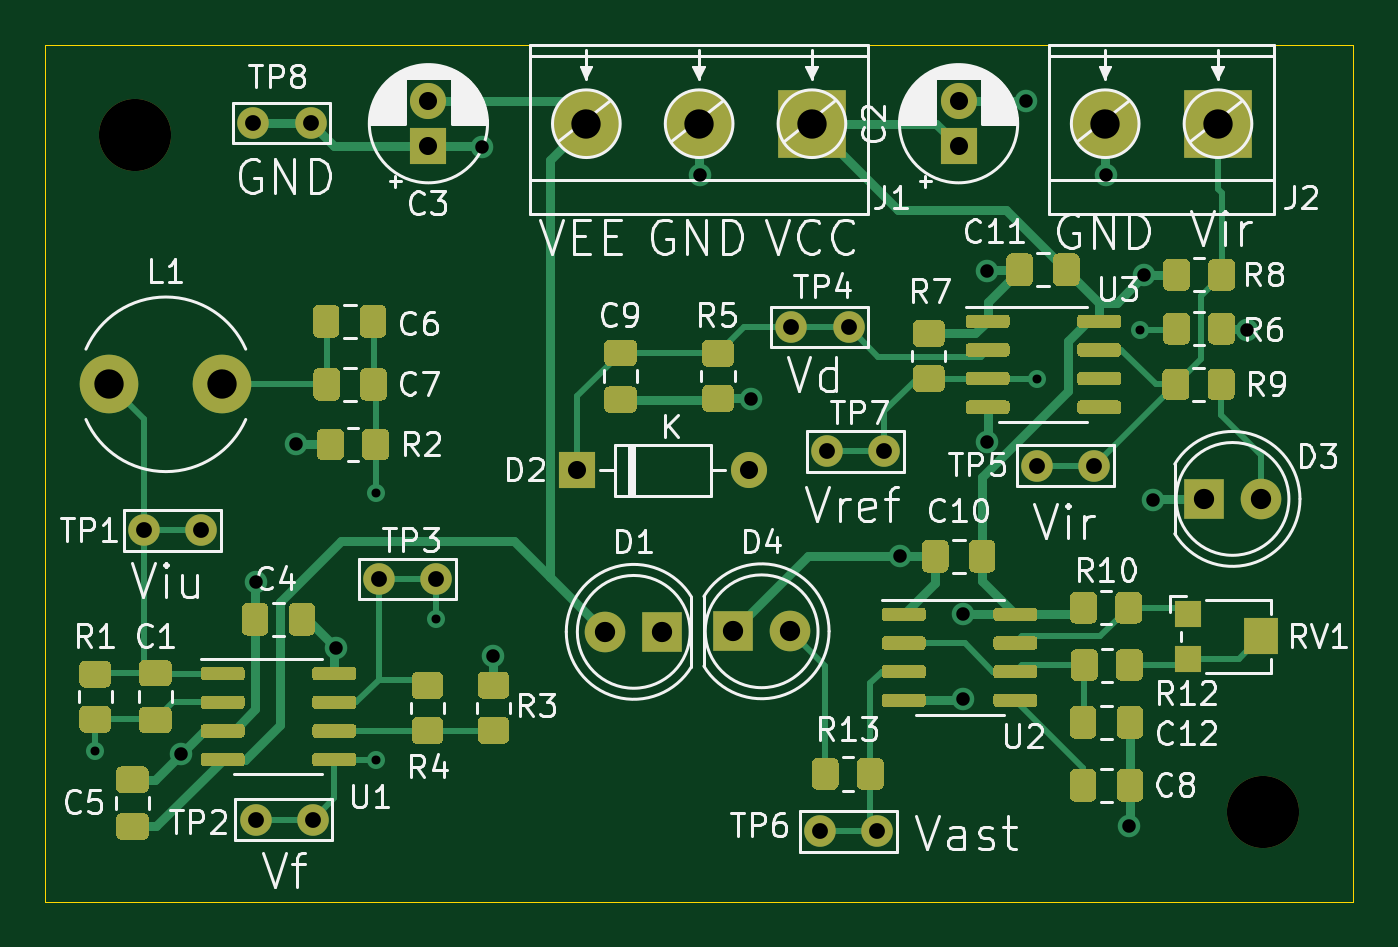
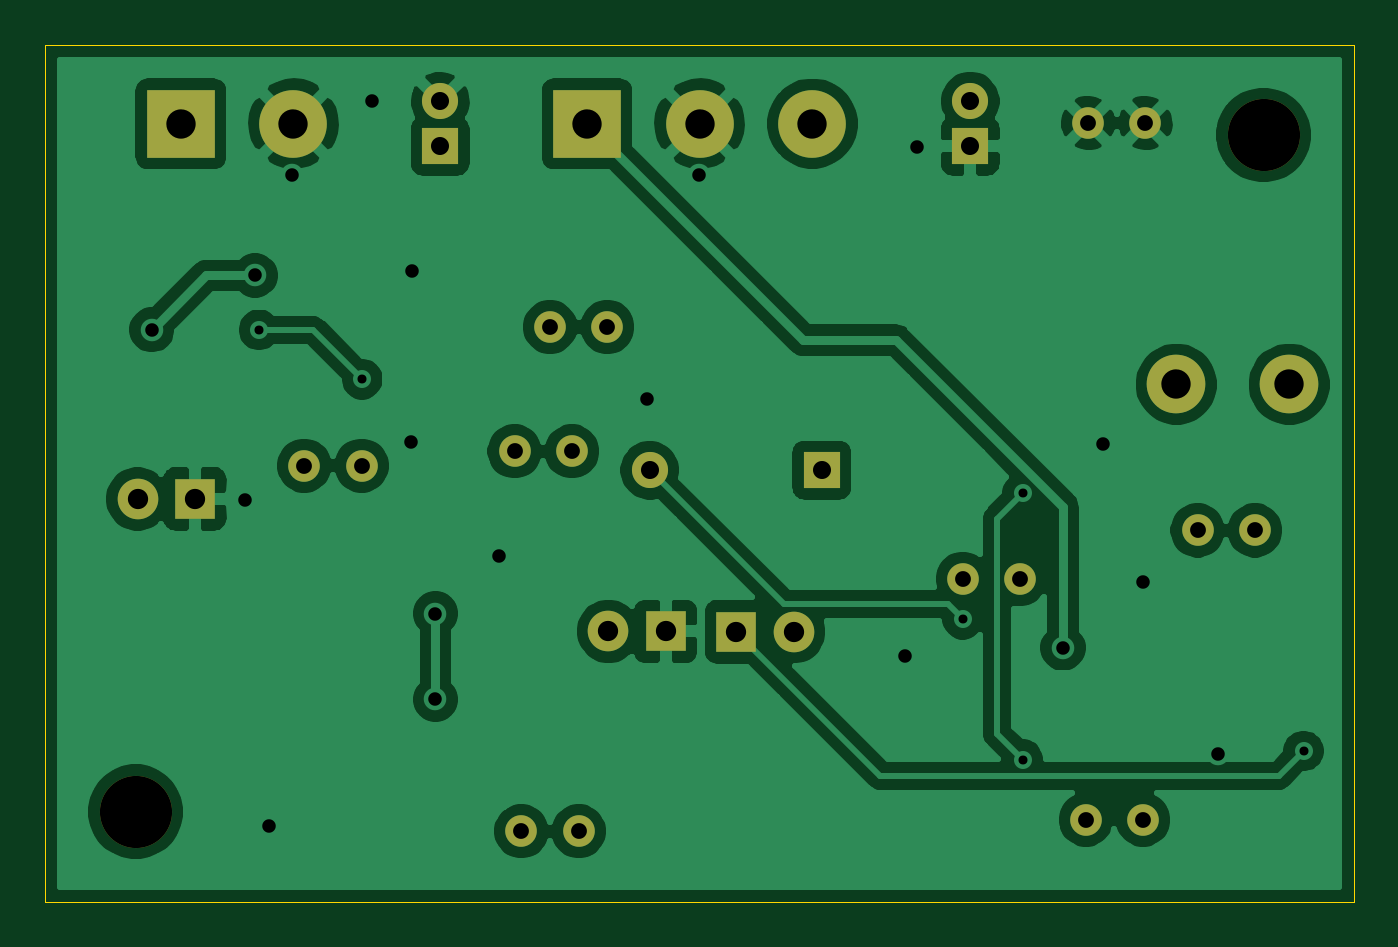
Circuit board: 8 layer files. Board 58.0 x 38.0 mm.
- bottom_copper: DetecteurPresence-B_Cu.gbl (80236 bytes)
- bottom_mask: DetecteurPresence-B_Mask.gbs (2083 bytes)
- outline: DetecteurPresence-Edge_Cuts.gm1 (739 bytes)
- top_copper: DetecteurPresence-F_Cu.gtl (41214 bytes)
- top_mask: DetecteurPresence-F_Mask.gts (25042 bytes)
- top_silk: DetecteurPresence-F_SilkS.gto (57505 bytes)
- drill: DetecteurPresence-NPTH.drl (370 bytes)
- drill: DetecteurPresence-PTH.drl (1212 bytes)

=== bottom_copper: DetecteurPresence-B_Cu.gbl (80236 bytes, source omitted) ===
=== bottom_mask: DetecteurPresence-B_Mask.gbs ===
%TF.GenerationSoftware,KiCad,Pcbnew,5.1.10-88a1d61d58~88~ubuntu18.04.1*%
%TF.CreationDate,2021-06-11T13:40:42+04:00*%
%TF.ProjectId,DetecteurPresence,44657465-6374-4657-9572-50726573656e,1.0*%
%TF.SameCoordinates,Original*%
%TF.FileFunction,Soldermask,Bot*%
%TF.FilePolarity,Negative*%
%FSLAX46Y46*%
G04 Gerber Fmt 4.6, Leading zero omitted, Abs format (unit mm)*
G04 Created by KiCad (PCBNEW 5.1.10-88a1d61d58~88~ubuntu18.04.1) date 2021-06-11 13:40:42*
%MOMM*%
%LPD*%
G01*
G04 APERTURE LIST*
%ADD10C,1.400000*%
%ADD11C,3.200000*%
%ADD12R,1.600000X1.600000*%
%ADD13C,1.600000*%
%ADD14C,1.800000*%
%ADD15R,1.800000X1.800000*%
%ADD16O,1.600000X1.600000*%
%ADD17C,3.000000*%
%ADD18R,3.000000X3.000000*%
%ADD19C,2.600000*%
G04 APERTURE END LIST*
D10*
%TO.C,TP8*%
X31775400Y-23469600D03*
X29235400Y-23469600D03*
%TD*%
D11*
%TO.C,REF\u002A\u002A*%
X74000000Y-54000000D03*
%TD*%
%TO.C,REF\u002A\u002A*%
X24000000Y-24000000D03*
%TD*%
D12*
%TO.C,C2*%
X60500000Y-24500000D03*
D13*
X60500000Y-22500000D03*
%TD*%
%TO.C,C3*%
X37000000Y-22500000D03*
D12*
X37000000Y-24500000D03*
%TD*%
D14*
%TO.C,D1*%
X44831000Y-46024800D03*
D15*
X47371000Y-46024800D03*
%TD*%
D12*
%TO.C,D2*%
X43586400Y-38862000D03*
D16*
X51206400Y-38862000D03*
%TD*%
D15*
%TO.C,D3*%
X71374000Y-40132000D03*
D14*
X73914000Y-40132000D03*
%TD*%
D15*
%TO.C,D4*%
X50500000Y-46000000D03*
D14*
X53040000Y-46000000D03*
%TD*%
D17*
%TO.C,J1*%
X44000000Y-23500000D03*
X49000000Y-23500000D03*
D18*
X54000000Y-23500000D03*
%TD*%
%TO.C,J2*%
X72000000Y-23500000D03*
D17*
X67000000Y-23500000D03*
%TD*%
D19*
%TO.C,L1*%
X22860000Y-35052000D03*
X27860000Y-35052000D03*
%TD*%
D10*
%TO.C,TP1*%
X24384000Y-41529000D03*
X26924000Y-41529000D03*
%TD*%
%TO.C,TP2*%
X31877000Y-54356000D03*
X29337000Y-54356000D03*
%TD*%
%TO.C,TP3*%
X34798000Y-43688000D03*
X37338000Y-43688000D03*
%TD*%
%TO.C,TP4*%
X53086000Y-32512000D03*
X55626000Y-32512000D03*
%TD*%
%TO.C,TP5*%
X63982600Y-38658800D03*
X66522600Y-38658800D03*
%TD*%
%TO.C,TP6*%
X56896000Y-54864000D03*
X54356000Y-54864000D03*
%TD*%
%TO.C,TP7*%
X57200800Y-38023800D03*
X54660800Y-38023800D03*
%TD*%
M02*

=== outline: DetecteurPresence-Edge_Cuts.gm1 ===
%TF.GenerationSoftware,KiCad,Pcbnew,5.1.10-88a1d61d58~88~ubuntu18.04.1*%
%TF.CreationDate,2021-06-11T13:40:42+04:00*%
%TF.ProjectId,DetecteurPresence,44657465-6374-4657-9572-50726573656e,1.0*%
%TF.SameCoordinates,Original*%
%TF.FileFunction,Profile,NP*%
%FSLAX46Y46*%
G04 Gerber Fmt 4.6, Leading zero omitted, Abs format (unit mm)*
G04 Created by KiCad (PCBNEW 5.1.10-88a1d61d58~88~ubuntu18.04.1) date 2021-06-11 13:40:42*
%MOMM*%
%LPD*%
G01*
G04 APERTURE LIST*
%TA.AperFunction,Profile*%
%ADD10C,0.050000*%
%TD*%
G04 APERTURE END LIST*
D10*
X78000000Y-20000000D02*
X78000000Y-58000000D01*
X78000000Y-58000000D02*
X20000000Y-58000000D01*
X20000000Y-58000000D02*
X20000000Y-20000000D01*
X20000000Y-20000000D02*
X78000000Y-20000000D01*
M02*

=== top_copper: DetecteurPresence-F_Cu.gtl (41214 bytes, source omitted) ===
=== top_mask: DetecteurPresence-F_Mask.gts (25042 bytes, source omitted) ===
=== top_silk: DetecteurPresence-F_SilkS.gto (57505 bytes, source omitted) ===
=== drill: DetecteurPresence-NPTH.drl ===
M48
; DRILL file {KiCad 5.1.10-88a1d61d58~88~ubuntu18.04.1} date Fri Jun 11 13:41:31 2021
; FORMAT={-:-/ absolute / inch / decimal}
; #@! TF.CreationDate,2021-06-11T13:41:31+04:00
; #@! TF.GenerationSoftware,Kicad,Pcbnew,5.1.10-88a1d61d58~88~ubuntu18.04.1
; #@! TF.FileFunction,NonPlated,1,2,NPTH
FMAT,2
INCH
T1C0.1260
%
G90
G05
T1
X0.9449Y-0.9449
X2.9134Y-2.126
T0
M30

=== drill: DetecteurPresence-PTH.drl ===
M48
; DRILL file {KiCad 5.1.10-88a1d61d58~88~ubuntu18.04.1} date Fri Jun 11 13:41:31 2021
; FORMAT={-:-/ absolute / inch / decimal}
; #@! TF.CreationDate,2021-06-11T13:41:31+04:00
; #@! TF.GenerationSoftware,Kicad,Pcbnew,5.1.10-88a1d61d58~88~ubuntu18.04.1
; #@! TF.FileFunction,Plated,1,2,PTH
FMAT,2
INCH
T1C0.0157
T2C0.0236
T3C0.0276
T4C0.0315
T5C0.0354
T6C0.0512
%
G90
G05
T1
X0.875Y-2.02
X1.365Y-1.57
X1.365Y-2.035
X1.47Y-1.79
X2.518Y-1.371
X2.698Y-1.285
T2
X1.025Y-2.025
X1.155Y-1.725
X1.225Y-1.485
X1.295Y-1.84
X1.55Y-0.965
X1.57Y-1.855
X1.93Y-1.015
X2.02Y-1.405
X2.28Y-1.68
X2.39Y-1.93
X2.39Y-1.78
X2.431Y-1.182
X2.432Y-1.48
X2.5Y-0.885
X2.64Y-1.015
X2.68Y-2.15
X2.705Y-1.19
X2.722Y-1.582
X2.885Y-1.285
T3
X0.96Y-1.635
X1.06Y-1.635
X1.151Y-0.924
X1.155Y-2.14
X1.251Y-0.924
X1.255Y-2.14
X1.37Y-1.72
X1.47Y-1.72
X2.09Y-1.28
X2.14Y-2.16
X2.152Y-1.497
X2.19Y-1.28
X2.24Y-2.16
X2.252Y-1.497
X2.519Y-1.522
X2.619Y-1.522
T4
X1.4567Y-0.8858
X1.4567Y-0.9646
X1.716Y-1.53
X2.016Y-1.53
X2.3819Y-0.8858
X2.3819Y-0.9646
T5
X1.765Y-1.812
X1.865Y-1.812
X1.9882Y-1.811
X2.0882Y-1.811
X2.81Y-1.58
X2.91Y-1.58
T6
X0.9Y-1.38
X1.0969Y-1.38
X1.7323Y-0.9252
X1.9291Y-0.9252
X2.126Y-0.9252
X2.6378Y-0.9252
X2.8346Y-0.9252
T0
M30

